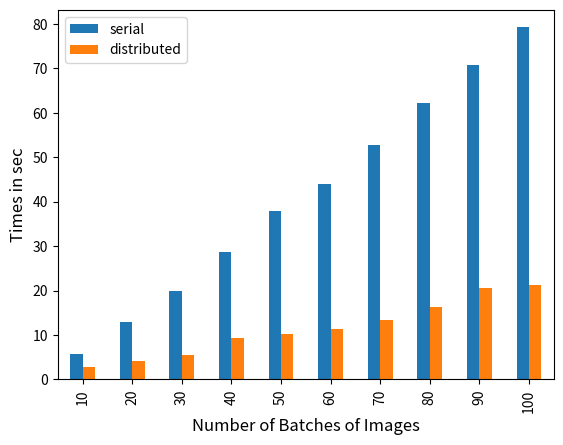

This figure's Python source:
import matplotlib.pyplot as plt 
import pandas as pd

S_TIMES = [(10, 5.71), (20, 12.86), (30, 19.94), (40, 28.64), (50, 37.89), (60, 43.91), (70, 52.8), (80, 62.12), (90, 70.86), (100, 79.23)]
D_TIMES = [(10, 2.76), (20, 4.07), (30, 5.5), (40, 9.44), (50, 10.32), (60, 11.25), (70, 13.36), (80, 16.35), (90, 20.61), (100, 21.2)]
BATCHES = [10, 20, 30, 40, 50, 60, 70, 80, 90, 100]

def extract_times(lst):
    s_times = [t[1] for t in lst]
    return s_times

if __name__ == "__main__":
    s_times = extract_times(S_TIMES)
    d_times = extract_times(D_TIMES)
    data = {'batches': BATCHES,
            'serial' : s_times,
            'distributed': d_times}
    df = pd.DataFrame(data)
    df.plot(x="batches", y=["serial", "distributed"], kind="bar")
    plt.ylabel('Times in sec', fontsize=12)
    plt.xlabel('Number of Batches of Images', fontsize=12)
    plt.grid(False)
    plt.show()